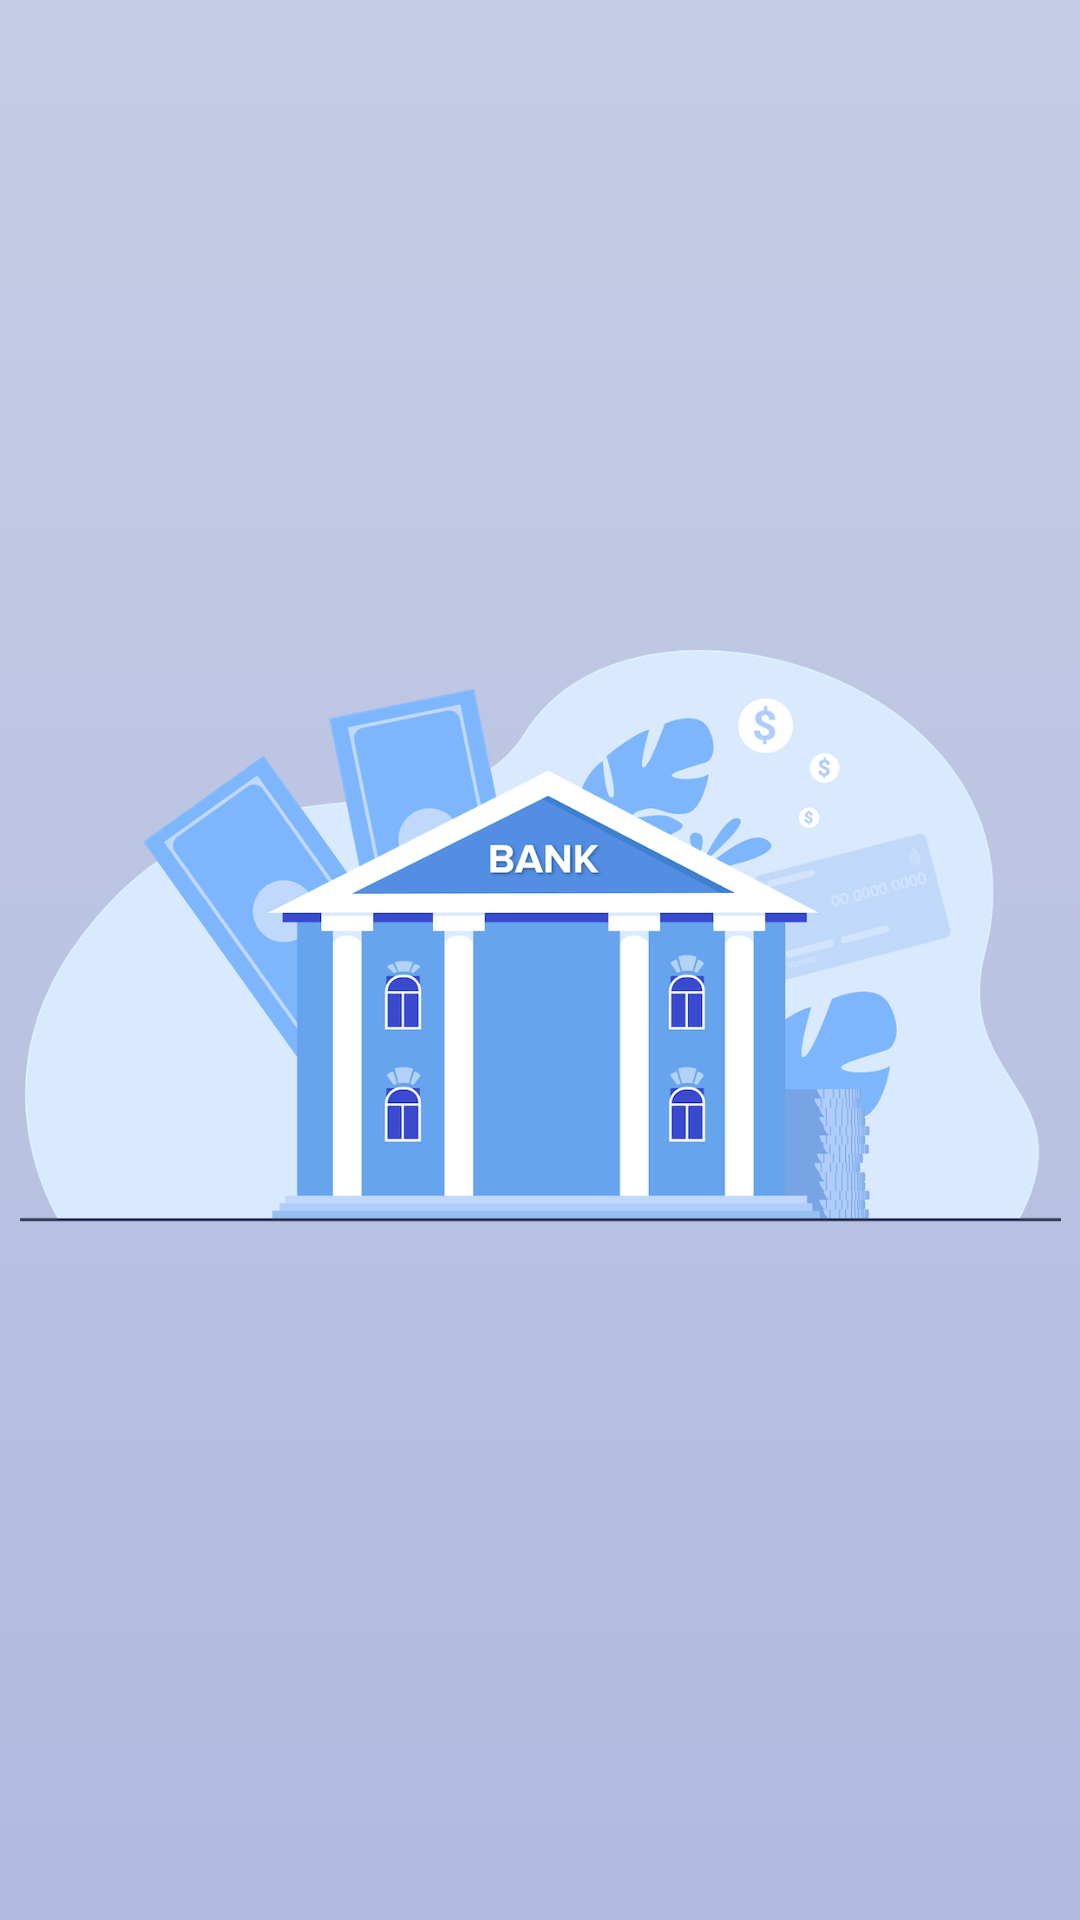

Produce the Android XML layout that renders to this screen, including the resource entries it uses.
<!-- AndroidManifest.xml: application theme AppTheme -->
<!-- res/layout/activity_splash.xml -->
<?xml version="1.0" encoding="utf-8"?>
<androidx.constraintlayout.widget.ConstraintLayout xmlns:android="http://schemas.android.com/apk/res/android"
    xmlns:app="http://schemas.android.com/apk/res-auto"
    xmlns:tools="http://schemas.android.com/tools"
    android:layout_width="match_parent"
    android:layout_height="match_parent"
    tools:context=".Splash"
    android:id="@+id/spl"
    android:background="@drawable/back"
    >

    <ImageView
        android:id="@+id/bnk"
        android:layout_width="347dp"
        android:layout_height="387dp"
        android:src="@drawable/bnk"
        app:layout_constraintBottom_toBottomOf="parent"
        app:layout_constraintEnd_toEndOf="parent"
        app:layout_constraintStart_toStartOf="parent"
        app:layout_constraintTop_toTopOf="parent"
        app:layout_constraintVertical_bias="0.468"
        tools:ignore="MissingConstraints" />

</androidx.constraintlayout.widget.ConstraintLayout>
<!-- resources referenced by this layout -->
<resources>
  <!-- drawable back (drawable) -->
  <?xml version="1.0" encoding="utf-8"?>
  <animation-list xmlns:android="http://schemas.android.com/apk/res/android">
  <item android:drawable="@drawable/gradiant1"
      android:duration="2500"/>
      <item android:drawable="@drawable/gradiant2"
          android:duration="25000"/>
      <item android:drawable="@drawable/gradient3"
          android:duration="25000"/>
  </animation-list>
  <!-- drawable bnk: png bitmap (drawable-v24, 47765 bytes) -->
  <!-- drawable gradiant1 (drawable) -->
  <?xml version="1.0" encoding="utf-8"?>
  <shape
      xmlns:android="http://schemas.android.com/apk/res/android"
      android:shape="rectangle">
  
      <gradient
          android:type="linear"
          android:startColor="#B1BADF"
          android:endColor="#C5CDE5"
          android:angle="90"
          />
  
  </shape>
  <!-- drawable gradiant2 (drawable) -->
  <?xml version="1.0" encoding="utf-8"?>
  <shape
      xmlns:android="http://schemas.android.com/apk/res/android"
      android:shape="rectangle">
  
      <gradient
          android:type="linear"
          android:startColor="#F4E6EB"
          android:endColor="#F5F5F5"
          android:angle="270"
          />
  
  </shape>
  <!-- drawable gradient3 (drawable) -->
  <?xml version="1.0" encoding="utf-8"?>
  <shape
      xmlns:android="http://schemas.android.com/apk/res/android"
      android:shape="rectangle">
  
      <gradient
          android:type="linear"
              android:startColor="#F6F6F6F6"
          android:endColor="#93C7BB"
          android:angle="45"
          />
  
  </shape>
</resources>
